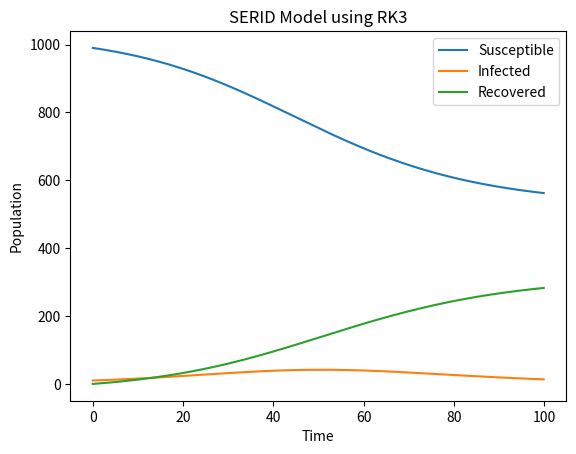

This chart was generated by the following Python code:
import numpy as np
import matplotlib.pyplot as plt


def serid_rk3(S0, I0, R0, N, beta, gamma, delta, t_max, dt):
    def f(t, y):
        S, I, R = y
        dS = -beta*S*I/N
        dI = beta*S*I/N - (gamma+delta)*I
        dR = gamma*I
        return np.array([dS, dI, dR])
    
    t = np.arange(0, t_max, dt)
    y = np.zeros((len(t), 3))
    y[0] = np.array([S0, I0, R0])
    
    for i in range(1, len(t)):
        k1 = f(t[i-1], y[i-1])
        k2 = f(t[i-1] + dt/2, y[i-1] + dt/2 * k1)
        k3 = f(t[i-1] + dt, y[i-1] - dt*k1 + 2*dt*k2)
        y[i] = y[i-1] + dt/6 * (k1 + 4*k2 + k3)
    
    return t, y[:, 0], y[:, 1], y[:, 2]


S0 = 990
I0 = 10
R0 = 0
N = S0 + I0 + R0
beta = 0.2
gamma = 0.1
delta = 0.05


t_max = 100
dt = 0.1


t, S, I, R = serid_rk3(S0, I0, R0, N, beta, gamma, delta, t_max, dt)

plt.plot(t, S, label='Susceptible')
plt.plot(t, I, label='Infected')
plt.plot(t, R, label='Recovered')
plt.xlabel('Time')
plt.ylabel('Population')
plt.title('SERID Model using RK3')
plt.legend()
plt.show()
